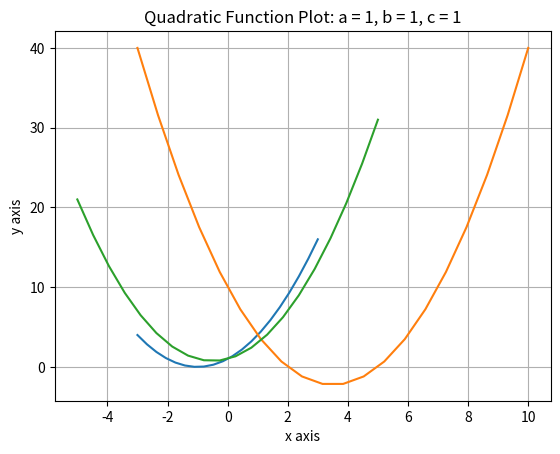

The script that saved this image:
# define a function that can calculate the quadratic roots
# of a mathematical function
def calc_quad_eqn_roots(a: float, b: float, c: float):
    """Calculate roots of quadratic equation."""
    D = (b * b - 4 * a * c) ** 0.5
    x_one = (-b + D) / (2 * a)
    x_two = (-b - D) / (2 * a)
    return x_one, x_two

# Questions:
# 1) What are the inputs to the above function?
# 2) What are the outputs of the above function?
# 3) What are the data types of the inputs and the outputs?
# 4) What is the purpose of this function?
# 5) How does this function achieve that purpose?
# 6) How would you write this function as an equation?

# define the three values for the input
a = 1
b = 2
c = 1
# call the function with the three inputs and
# capture the output created by the function
x_one, x_two = calc_quad_eqn_roots(a, b, c)
# display the output of the function using f-strings
print(f"✨ The first root of the equation is {x_one}")
print(f"✨ The second root of the equation is {x_two}")

# define the three values for the input
a = 1
b = -7
c = 10
# call the function with the three inputs and
# capture the output created by the function
x_one, x_two = calc_quad_eqn_roots(a, b, c)
# display the output of the function using f-strings
print(f"✨ The first root of the equation is {x_one}")
print(f"✨ The second root of the equation is {x_two}")

# define the three values for the input
a = 1
b = 1
c = 1
# call the function with the three inputs and
# capture the output created by the function
x_one, x_two = calc_quad_eqn_roots(a, b, c)
# display the output of the function using f-strings
print(f"✨ The first root of the equation is {x_one}")
print(f"✨ The second root of the equation is {x_two}")

# Here are some references to consider:
# 1) https://www.calculatorsoup.com/calculators/algebra/quadratic-formula-calculator.php
# 2) https://betterexplained.com/articles/a-visual-intuitive-guide-to-imaginary-numbers/
#
# Can you explain the meaning of this program's output?
# Why does the output contain numbers that are using the letter "j"?

# Visualize the first function for which the roots were calculated
# Reference for additional examples and the code on which this example was based:
# https://tbc-python.fossee.in/convert-notebook/Algebra_by__P._Abbott_And_M._E._Wardle/Chapter_13_Graphs_of_Quadratic_Functions.ipynb
import numpy
import matplotlib
from matplotlib import pyplot
%matplotlib inline
x=numpy.linspace(-3,3,20);
y=1*x**2 + 2*x + 1;
pyplot.plot(x,y);
pyplot.title("Quadratic Function Plot: a = 1, b = 2, c = 1")
pyplot.xlabel("x axis")
pyplot.ylabel("y axis")
pyplot.grid()
pyplot.show()
# Note that this graph should show that
# x = -1 and x = -1 (i.e., the same value)
# are the inputs that cause the function to
# produce the same output! Does this function
# plot show that there might also be other roots?

# Visualize the first function for which the roots were calculated
# Reference for additional examples and the code on which this example was based:
# https://tbc-python.fossee.in/convert-notebook/Algebra_by__P._Abbott_And_M._E._Wardle/Chapter_13_Graphs_of_Quadratic_Functions.ipynb
import numpy
import matplotlib
from matplotlib import pyplot
%matplotlib inline
x=numpy.linspace(-3,10,20);
y=1*x**2 + -7*x + 10;
pyplot.plot(x,y);
pyplot.title("Quadratic Function Plot: a = 1, b = -7, c = 10")
pyplot.xlabel("x axis")
pyplot.ylabel("y axis")
pyplot.grid()
pyplot.show()
# Note that this graph should show that
# x = 2 and x = 5 are the inputs that cause
# the function to produce the same output!

# Visualize the first function for which the roots were calculated
# Reference for additional examples and the code on which this example was based:
# https://tbc-python.fossee.in/convert-notebook/Algebra_by__P._Abbott_And_M._E._Wardle/Chapter_13_Graphs_of_Quadratic_Functions.ipynb
import numpy
import matplotlib
from matplotlib import pyplot
%matplotlib inline
x=numpy.linspace(-5,5,20);
y=1*x**2 + 1*x + 1;
pyplot.plot(x,y);
pyplot.title("Quadratic Function Plot: a = 1, b = 1, c = 1")
pyplot.xlabel("x axis")
pyplot.ylabel("y axis")
pyplot.grid()
pyplot.show()
# Note that this function plot is harder to interpret
# given the fact that the quadratic roots of this
# function are imaginary. Refer to page 22 of the
# "Doing Math with Python" book for a follow-on
# discussion of why this program produces this output.

# It is difficult to see how this visualization shows the complex
# numbers that are the root of this quadratic function.
# Make sure to read the following article to learn more about
# how quadratic functions and imaginary numbers work:
# https://betterexplained.com/articles/a-visual-intuitive-guide-to-imaginary-numbers/
# You can also refer to the explanation in the following page:
# https://mathbitsnotebook.com/Algebra1/Quadratics/QDcomplex.html
# Question: can you see what is different about the first two
# plots and the final plot with imaginary numbers?

# Next steps:
# 1) Find another example of a quadratic function that does not produce imaginary roots
# 2) Find another example of a quadratic function that does produce imaginary roots
# 3) Make sure that you call calc_quad_eqn_roots for both functions in 1) and 2)
# 4) Create a graph using matplotlib for both of the functions in 1) and 2)
# 5) Write a summary sentence that explains the purpose of calc_quad_eqn_roots